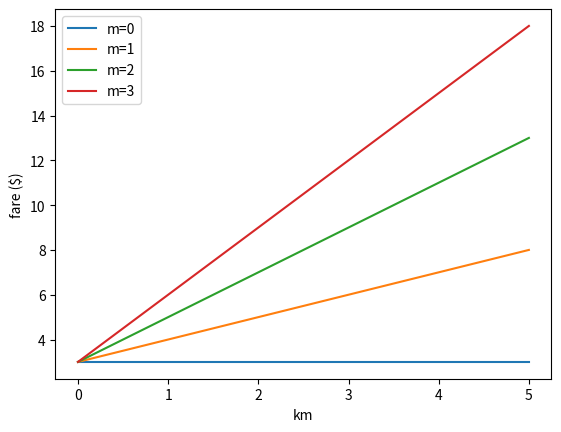
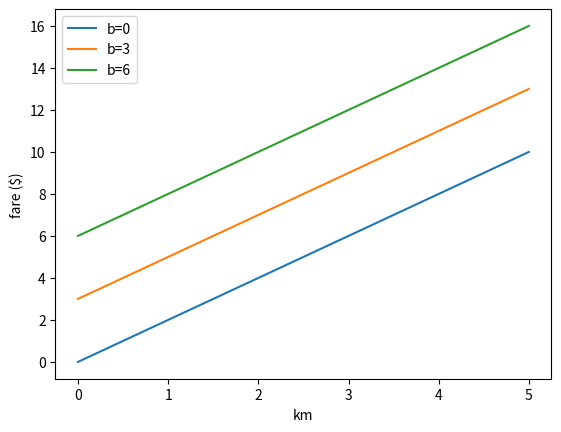
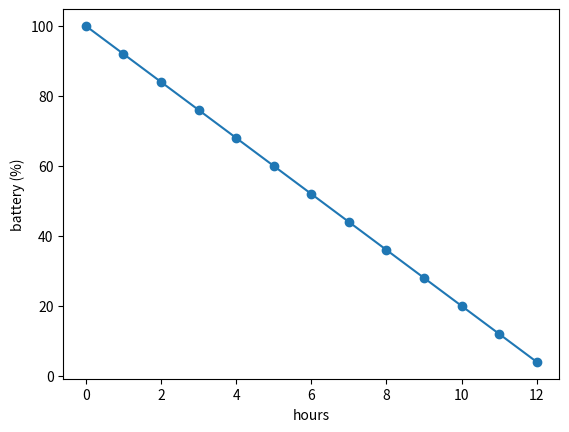
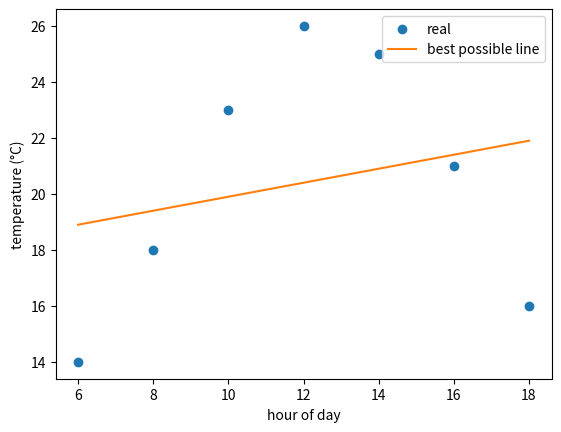

Reproduce these figures in Python, in order.
import numpy as np
import matplotlib.pyplot as plt

# Step 1 — The model as a function
def predict(x, m, b):
    return m * x + b

# Step 2 — Taxi meter: m = 2 per km, b = 3 base fare
km = np.array([0, 1, 2, 5])
predict(km, 2, 3)   # array([ 3,  5,  7, 13])

# Step 3 — Tilt knob m (b fixed)
x = np.linspace(0, 5, 50)
b = 3
for m in [0, 1, 2, 3]:
    plt.plot(x, predict(x, m, b), label=f"m={m}")
plt.xlabel("km")
plt.ylabel("fare ($)")
plt.legend()
plt.show()

# m = 0 means: a flat line. The fare is always the base fare, however far you go.

# Step 4 — Shift knob b (m fixed)
m = 2
for b in [0, 3, 6]:
    plt.plot(x, predict(x, m, b), label=f"b={b}")
plt.xlabel("km")
plt.ylabel("fare ($)")
plt.legend()
plt.show()

# Each line crosses x = 0 at y = b, because m * 0 = 0 leaves only b (the base fare).

# Step 5 — Negative tilt: battery
m, b = -8, 100
hours = np.arange(0, 13)          # 0, 1, ..., 12  (13 points)
plt.plot(hours, predict(hours, m, b), marker="o")
plt.xlabel("hours")
plt.ylabel("battery (%)")
plt.show()

# 0 = -8 * x + 100  ->  x = 100 / 8
print("battery hits 0% at", 100 / 8, "hours")
print("model at 15 h:", predict(15, m, b), "%  <- impossible: the model doesn't know reality")

# Bonus — A line can't bend
hours = np.array([6, 8, 10, 12, 14, 16, 18])
temps = np.array([14, 18, 23, 26, 25, 21, 16])   # °C

plt.scatter(hours, temps, label="real")
plt.plot(hours, predict(hours, 0.25, 17.4), color="tab:orange", label="best possible line")
plt.xlabel("hour of day")
plt.ylabel("temperature (°C)")
plt.legend()
plt.show()

# What happened: the data rises then falls (non-linear). Any line misses badly.
